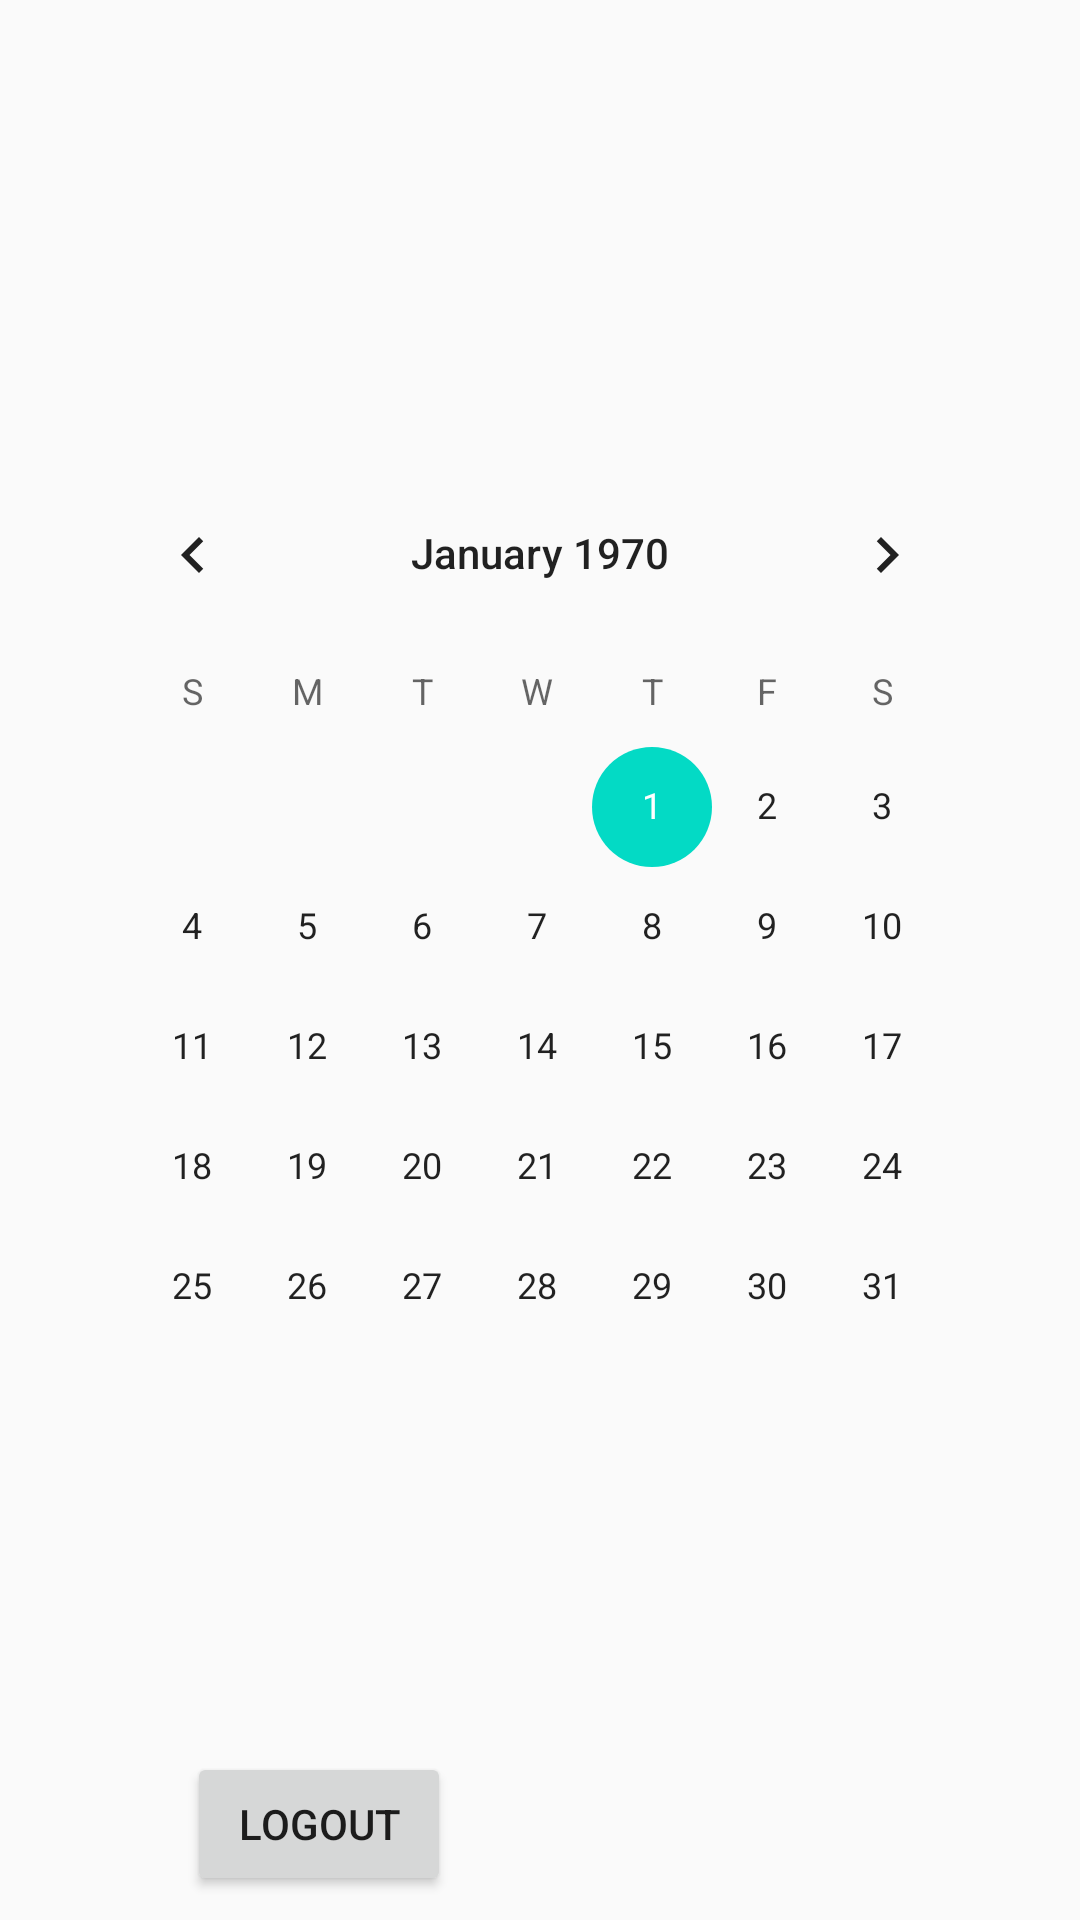

The Android layout XML behind this screen, and the referenced resources:
<!-- AndroidManifest.xml: application theme AppTheme -->
<!-- res/layout/activity_calender.xml -->
<?xml version="1.0" encoding="utf-8"?>
<android.support.constraint.ConstraintLayout xmlns:android="http://schemas.android.com/apk/res/android"
    xmlns:app="http://schemas.android.com/apk/res-auto"
    xmlns:tools="http://schemas.android.com/tools"
    android:layout_width="match_parent"
    android:layout_height="match_parent"
    tools:context="com.suman.appointment.CalenderActivity">

    <CalendarView
        android:id="@+id/calender_view"
        android:layout_width="310dp"
        android:layout_height="wrap_content"
        android:layout_marginBottom="8dp"
        android:layout_marginEnd="8dp"
        android:layout_marginStart="8dp"
        android:layout_marginTop="8dp"
        app:layout_constraintBottom_toBottomOf="parent"
        app:layout_constraintEnd_toEndOf="parent"
        app:layout_constraintStart_toStartOf="parent"
        app:layout_constraintTop_toTopOf="parent" />

    <TextView
        android:id="@+id/temp1"
        android:layout_width="wrap_content"
        android:layout_height="wrap_content"
        android:layout_marginBottom="8dp"
        android:layout_marginEnd="8dp"
        android:layout_marginStart="8dp"
        android:layout_marginTop="8dp"
        app:layout_constraintBottom_toBottomOf="parent"
        app:layout_constraintEnd_toEndOf="parent"
        app:layout_constraintHorizontal_bias="0.715"
        app:layout_constraintStart_toStartOf="parent"
        app:layout_constraintTop_toTopOf="parent"
        app:layout_constraintVertical_bias="0.98" />

    <Button
        android:id="@+id/btn_logout"
        android:layout_width="wrap_content"
        android:layout_height="wrap_content"
        android:layout_marginBottom="8dp"
        android:layout_marginEnd="8dp"
        android:layout_marginStart="8dp"
        android:layout_marginTop="8dp"
        android:text="logout"
        app:layout_constraintBottom_toBottomOf="parent"
        app:layout_constraintEnd_toEndOf="parent"
        app:layout_constraintHorizontal_bias="0.212"
        app:layout_constraintStart_toStartOf="parent"
        app:layout_constraintTop_toTopOf="parent"
        app:layout_constraintVertical_bias="1.0" />
</android.support.constraint.ConstraintLayout>
<!-- resources referenced by this layout -->
<resources>
  <style name="AppTheme" parent="AppTheme.Base">
  
      </style>
  <style name="AppTheme.Base" parent="Theme.AppCompat.Light.DarkActionBar">
          
          <item name="colorPrimary">@color/colorPrimary</item>
          <item name="colorPrimaryDark">@color/colorPrimaryDark</item>
          <item name="colorAccent">@color/colorAccent</item>
  
      </style>
  <!-- not gathered from this repository: default colours our renderer supplied (Android Studio template values) -->
  <color name="colorPrimary">#FF6200EE</color>
  <color name="colorPrimaryDark">#FF3700B3</color>
  <color name="colorAccent">#FF03DAC5</color>
</resources>
